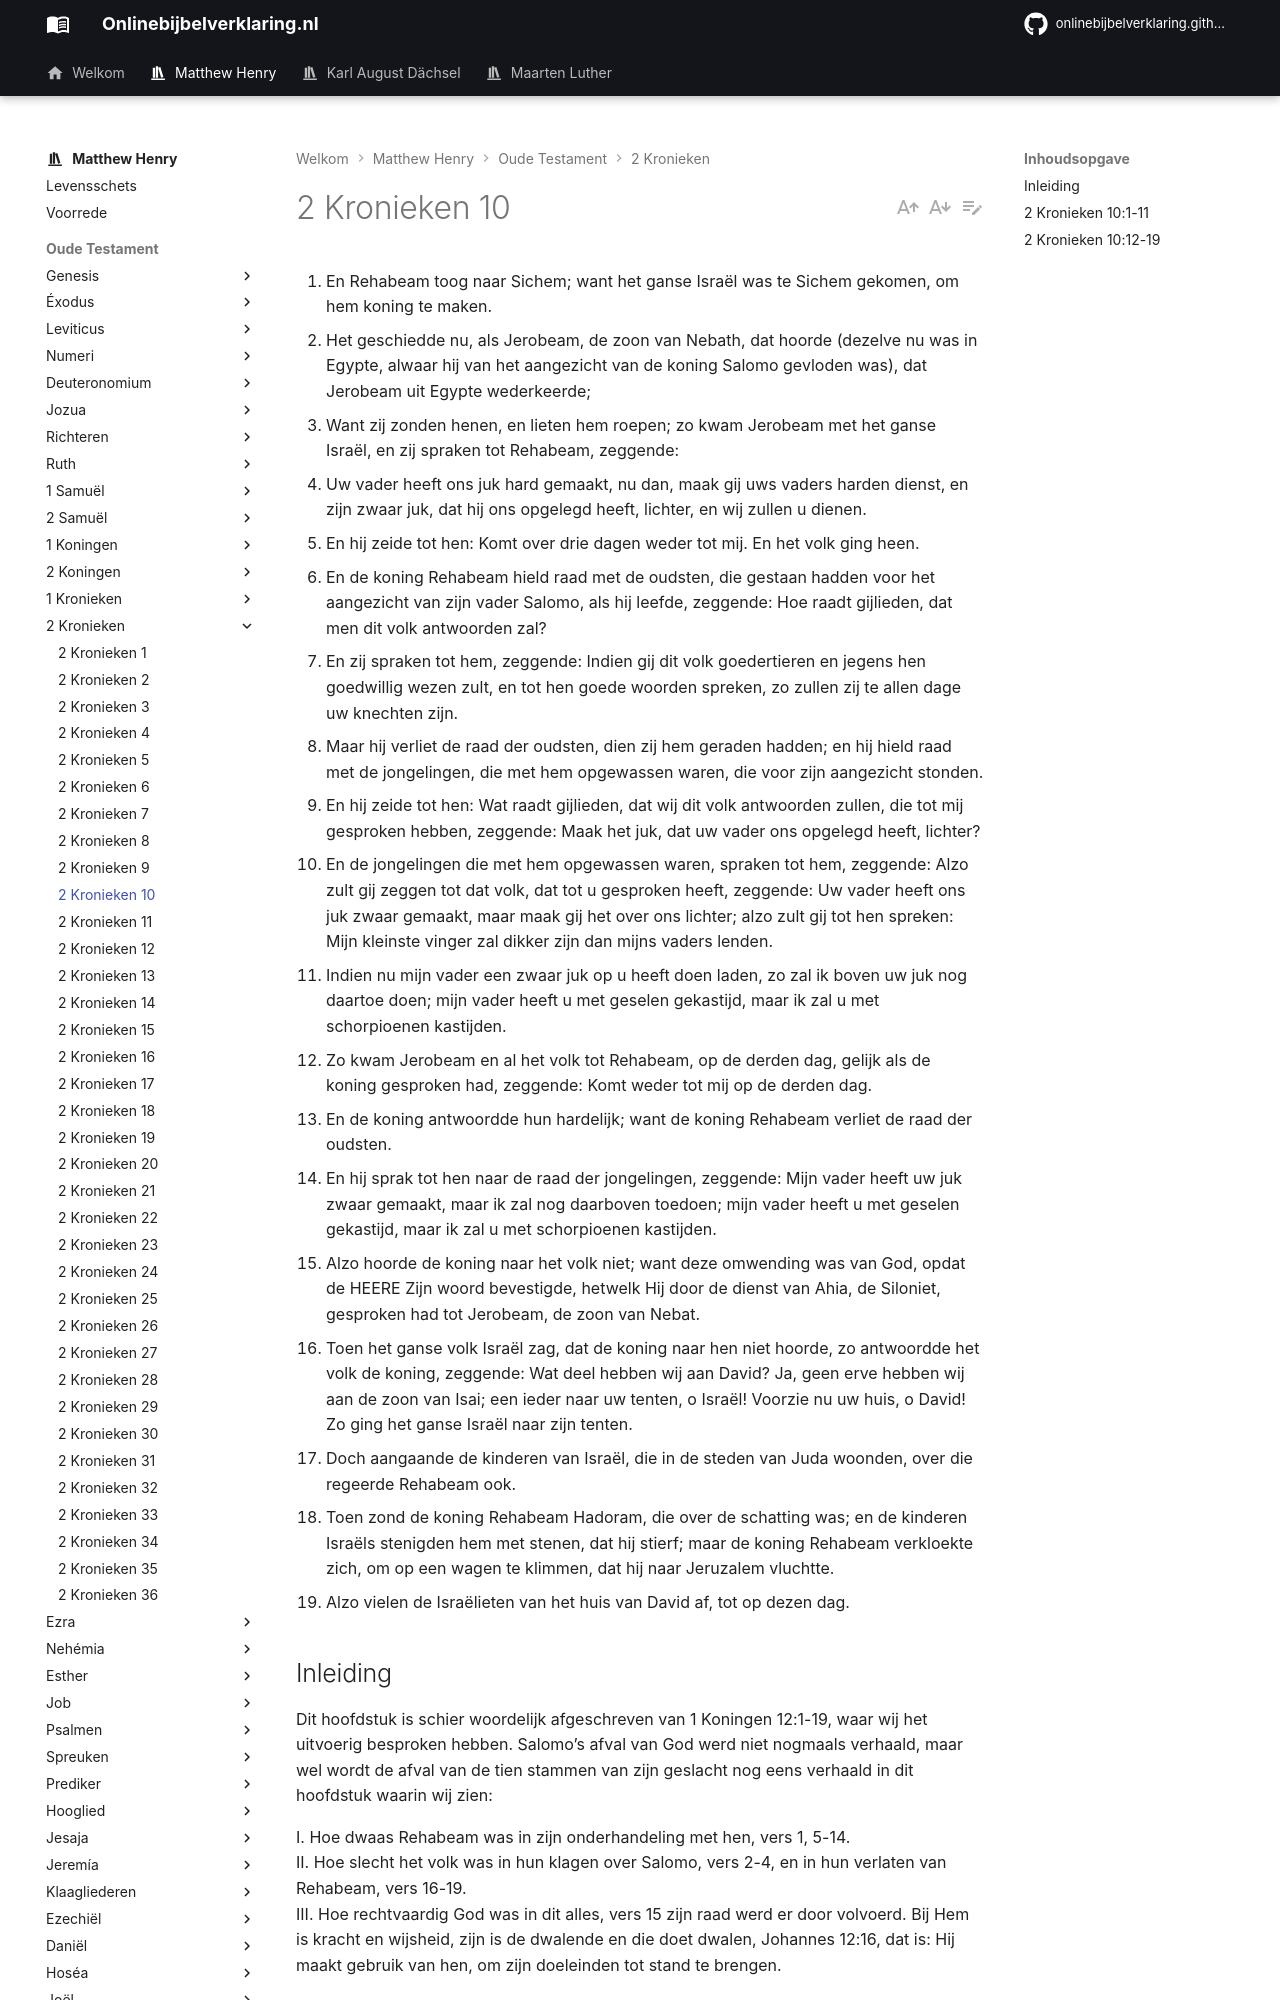

repository: onlinebijbelverklaring/dev-preview · page: matthewhenry/2Kronieken/2Kronieken10/index.html · generator: mkdocs

1. En Rehabeam toog naar Sichem; want het ganse Israël was te Sichem gekomen, om hem koning te maken. 
2. Het geschiedde nu, als Jerobeam, de zoon van Nebath, dat hoorde (dezelve nu was in Egypte, alwaar hij van het aangezicht van de koning Salomo gevloden was), dat Jerobeam uit Egypte wederkeerde; 
3. Want zij zonden henen, en lieten hem roepen; zo kwam Jerobeam met het ganse Israël, en zij spraken tot Rehabeam, zeggende: 
4. Uw vader heeft ons juk hard gemaakt, nu dan, maak gij uws vaders harden dienst, en zijn zwaar juk, dat hij ons opgelegd heeft, lichter, en wij zullen u dienen. 
5. En hij zeide tot hen: Komt over drie dagen weder tot mij. En het volk ging heen. 
6. En de koning Rehabeam hield raad met de oudsten, die gestaan hadden voor het aangezicht van zijn vader Salomo, als hij leefde, zeggende: Hoe raadt gijlieden, dat men dit volk antwoorden zal? 
7. En zij spraken tot hem, zeggende: Indien gij dit volk goedertieren en jegens hen goedwillig wezen zult, en tot hen goede woorden spreken, zo zullen zij te allen dage uw knechten zijn. 
8. Maar hij verliet de raad der oudsten, dien zij hem geraden hadden; en hij hield raad met de jongelingen, die met hem opgewassen waren, die voor zijn aangezicht stonden. 
9. En hij zeide tot hen: Wat raadt gijlieden, dat wij dit volk antwoorden zullen, die tot mij gesproken hebben, zeggende: Maak het juk, dat uw vader ons opgelegd heeft, lichter? 
10. En de jongelingen die met hem opgewassen waren, spraken tot hem, zeggende: Alzo zult gij zeggen tot dat volk, dat tot u gesproken heeft, zeggende: Uw vader heeft ons juk zwaar gemaakt, maar maak gij het over ons lichter; alzo zult gij tot hen spreken: Mijn kleinste vinger zal dikker zijn dan mijns vaders lenden. 
11. Indien nu mijn vader een zwaar juk op u heeft doen laden, zo zal ik boven uw juk nog daartoe doen; mijn vader heeft u met geselen gekastijd, maar ik zal u met schorpioenen kastijden. 
12. Zo kwam Jerobeam en al het volk tot Rehabeam, op de derden dag, gelijk als de koning gesproken had, zeggende: Komt weder tot mij op de derden dag. 
13. En de koning antwoordde hun hardelijk; want de koning Rehabeam verliet de raad der oudsten. 
14. En hij sprak tot hen naar de raad der jongelingen, zeggende: Mijn vader heeft uw juk zwaar gemaakt, maar ik zal nog daarboven toedoen; mijn vader heeft u met geselen gekastijd, maar ik zal u met schorpioenen kastijden. 
15. Alzo hoorde de koning naar het volk niet; want deze omwending was van God, opdat de HEERE Zijn woord bevestigde, hetwelk Hij door de dienst van Ahia, de Siloniet, gesproken had tot Jerobeam, de zoon van Nebat. 
16. Toen het ganse volk Israël zag, dat de koning naar hen niet hoorde, zo antwoordde het volk de koning, zeggende: Wat deel hebben wij aan David? Ja, geen erve hebben wij aan de zoon van Isai; een ieder naar uw tenten, o Israël! Voorzie nu uw huis, o David! Zo ging het ganse Israël naar zijn tenten. 
17. Doch aangaande de kinderen van Israël, die in de steden van Juda woonden, over die regeerde Rehabeam ook. 
18. Toen zond de koning Rehabeam Hadoram, die over de schatting was; en de kinderen Israëls stenigden hem met stenen, dat hij stierf; maar de koning Rehabeam verkloekte zich, om op een wagen te klimmen, dat hij naar Jeruzalem vluchtte. 
19. Alzo vielen de Israëlieten van het huis van David af, tot op dezen dag. 

## Inleiding

Dit hoofdstuk is schier woordelijk afgeschreven van 1 Koningen 12:1-19, waar wij het uitvoerig besproken hebben. Salomo’s afval van God werd niet nogmaals verhaald, maar wel wordt de afval van de tien stammen van zijn geslacht nog eens verhaald in dit hoofdstuk waarin wij zien:

I. Hoe dwaas Rehabeam was in zijn onderhandeling met hen, vers 1, 5-14.  
II. Hoe slecht het volk was in hun klagen over Salomo, vers 2-4, en in hun verlaten van Rehabeam, vers 16-19.  
III. Hoe rechtvaardig God was in dit alles, vers 15 zijn raad werd er door volvoerd. Bij Hem is kracht en wijsheid, zijn is de dwalende en die doet dwalen, Johannes 12:16, dat is: Hij maakt gebruik van hen, om zijn doeleinden tot stand te brengen.
